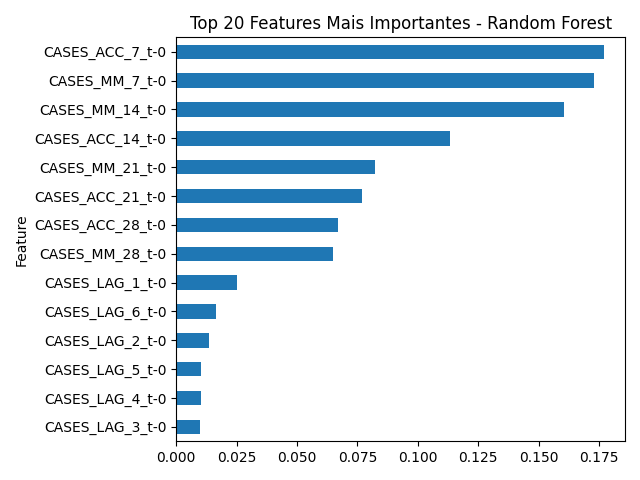

Source data for this figure (header and first rows):
Feature, Importance
CASES_ACC_7_t-0, 0.177
CASES_MM_7_t-0, 0.173
CASES_MM_14_t-0, 0.1608
CASES_ACC_14_t-0, 0.1135
CASES_MM_21_t-0, 0.08235
CASES_ACC_21_t-0, 0.07701
CASES_ACC_28_t-0, 0.06708
CASES_MM_28_t-0, 0.06474
CASES_LAG_1_t-0, 0.02495
CASES_LAG_6_t-0, 0.01632
CASES_LAG_2_t-0, 0.01355
CASES_LAG_5_t-0, 0.01013
CASES_LAG_4_t-0, 0.01006
CASES_LAG_3_t-0, 0.00965
